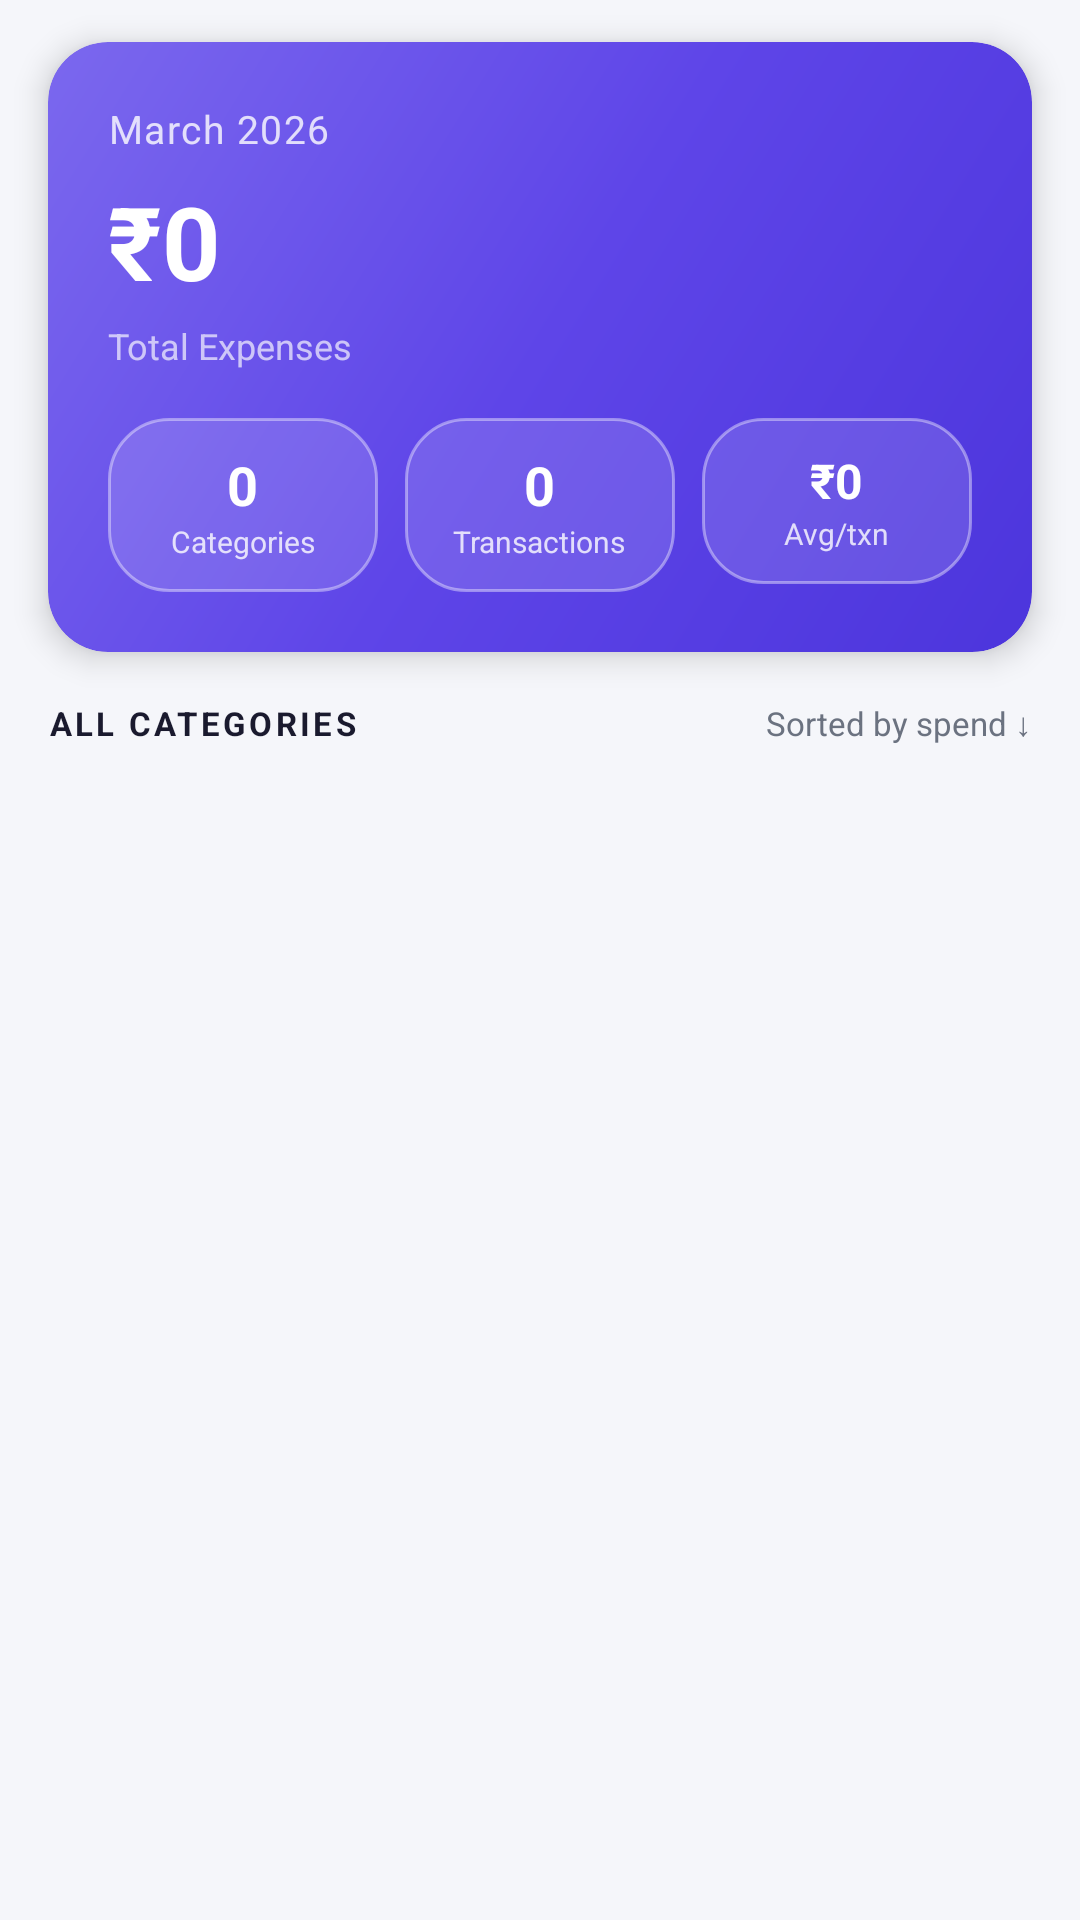

Layout XML and referenced resources for this Android screen:
<!-- AndroidManifest.xml: application theme Theme.ArthSetuAI -->
<!-- res/layout/fragment_category_detail.xml -->
<?xml version="1.0" encoding="utf-8"?>
<LinearLayout
    xmlns:android="http://schemas.android.com/apk/res/android"
    xmlns:app="http://schemas.android.com/apk/res-auto"
    android:layout_width="match_parent"
    android:layout_height="match_parent"
    android:orientation="vertical"
    android:background="@color/background">

    
    
    
    <androidx.cardview.widget.CardView
        android:layout_width="match_parent"
        android:layout_height="wrap_content"
        android:layout_marginHorizontal="16dp"
        android:layout_marginTop="14dp"
        android:layout_marginBottom="16dp"
        app:cardCornerRadius="20dp"
        app:cardElevation="6dp"
        app:cardBackgroundColor="@android:color/transparent">

        <LinearLayout
            android:layout_width="match_parent"
            android:layout_height="wrap_content"
            android:orientation="vertical"
            android:background="@drawable/bg_gradient_primary"
            android:padding="20dp">

            
            <TextView
                android:id="@+id/tvDetailMonth"
                android:layout_width="wrap_content"
                android:layout_height="wrap_content"
                android:text="March 2026"
                android:textSize="13sp"
                android:textColor="#CCFFFFFF"
                android:letterSpacing="0.04"
                android:layout_marginBottom="6dp"/>

            
            <TextView
                android:id="@+id/tvDetailTotalSpend"
                android:layout_width="wrap_content"
                android:layout_height="wrap_content"
                android:text="₹0"
                android:textSize="34sp"
                android:textStyle="bold"
                android:textColor="#FFFFFF"
                android:layout_marginBottom="4dp"/>

            <TextView
                android:layout_width="wrap_content"
                android:layout_height="wrap_content"
                android:text="Total Expenses"
                android:textSize="12sp"
                android:textColor="#AAFFFFFF"
                android:layout_marginBottom="16dp"/>

            
            <LinearLayout
                android:layout_width="match_parent"
                android:layout_height="wrap_content"
                android:orientation="horizontal">

                
                <LinearLayout
                    android:layout_width="0dp"
                    android:layout_height="wrap_content"
                    android:layout_weight="1"
                    android:orientation="vertical"
                    android:background="@drawable/bg_month_chip"
                    android:padding="10dp"
                    android:layout_marginEnd="6dp"
                    android:gravity="center">
                    <TextView
                        android:id="@+id/tvDetailCategoryCount"
                        android:layout_width="wrap_content"
                        android:layout_height="wrap_content"
                        android:text="0"
                        android:textSize="18sp"
                        android:textStyle="bold"
                        android:textColor="#FFFFFF"/>
                    <TextView
                        android:layout_width="wrap_content"
                        android:layout_height="wrap_content"
                        android:text="Categories"
                        android:textSize="10sp"
                        android:textColor="#CCFFFFFF"/>
                </LinearLayout>

                
                <LinearLayout
                    android:layout_width="0dp"
                    android:layout_height="wrap_content"
                    android:layout_weight="1"
                    android:orientation="vertical"
                    android:background="@drawable/bg_month_chip"
                    android:padding="10dp"
                    android:layout_marginStart="3dp"
                    android:layout_marginEnd="3dp"
                    android:gravity="center">
                    <TextView
                        android:id="@+id/tvDetailTxnCount"
                        android:layout_width="wrap_content"
                        android:layout_height="wrap_content"
                        android:text="0"
                        android:textSize="18sp"
                        android:textStyle="bold"
                        android:textColor="#FFFFFF"/>
                    <TextView
                        android:layout_width="wrap_content"
                        android:layout_height="wrap_content"
                        android:text="Transactions"
                        android:textSize="10sp"
                        android:textColor="#CCFFFFFF"/>
                </LinearLayout>

                
                <LinearLayout
                    android:layout_width="0dp"
                    android:layout_height="wrap_content"
                    android:layout_weight="1"
                    android:orientation="vertical"
                    android:background="@drawable/bg_month_chip"
                    android:padding="10dp"
                    android:layout_marginStart="6dp"
                    android:gravity="center">
                    <TextView
                        android:id="@+id/tvDetailAvg"
                        android:layout_width="wrap_content"
                        android:layout_height="wrap_content"
                        android:text="₹0"
                        android:textSize="16sp"
                        android:textStyle="bold"
                        android:textColor="#FFFFFF"/>
                    <TextView
                        android:layout_width="wrap_content"
                        android:layout_height="wrap_content"
                        android:text="Avg/txn"
                        android:textSize="10sp"
                        android:textColor="#CCFFFFFF"/>
                </LinearLayout>

            </LinearLayout>

        </LinearLayout>
    </androidx.cardview.widget.CardView>

    
    
    
    <LinearLayout
        android:layout_width="match_parent"
        android:layout_height="wrap_content"
        android:orientation="horizontal"
        android:gravity="center_vertical"
        android:paddingHorizontal="16dp"
        android:layout_marginBottom="10dp">

        <TextView
            android:layout_width="0dp"
            android:layout_height="wrap_content"
            android:layout_weight="1"
            android:text="ALL CATEGORIES"
            android:textSize="11sp"
            android:textStyle="bold"
            android:textColor="@color/text_primary"
            android:letterSpacing="0.10"/>

        <TextView
            android:id="@+id/tvSortLabel"
            android:layout_width="wrap_content"
            android:layout_height="wrap_content"
            android:text="Sorted by spend ↓"
            android:textSize="11sp"
            android:textColor="@color/text_secondary"/>

    </LinearLayout>

    
    
    
    <ProgressBar
        android:id="@+id/progressBar"
        android:layout_width="wrap_content"
        android:layout_height="wrap_content"
        android:layout_gravity="center_horizontal"
        android:layout_margin="24dp"
        android:visibility="gone"/>

    <LinearLayout
        android:id="@+id/layoutEmpty"
        android:layout_width="match_parent"
        android:layout_height="wrap_content"
        android:orientation="vertical"
        android:gravity="center"
        android:padding="32dp"
        android:visibility="gone">
        <TextView
            android:layout_width="wrap_content"
            android:layout_height="wrap_content"
            android:text="📊"
            android:textSize="48sp"/>
        <TextView
            android:layout_width="wrap_content"
            android:layout_height="wrap_content"
            android:text="No expense data"
            android:textSize="16sp"
            android:textStyle="bold"
            android:textColor="@color/text_primary"
            android:layout_marginTop="8dp"/>
        <TextView
            android:layout_width="wrap_content"
            android:layout_height="wrap_content"
            android:text="Add transactions or switch the month"
            android:textSize="12sp"
            android:textColor="@color/text_secondary"
            android:gravity="center"
            android:layout_marginTop="4dp"/>
    </LinearLayout>

    
    
    
    <androidx.recyclerview.widget.RecyclerView
        android:id="@+id/rvCategories"
        android:layout_width="match_parent"
        android:layout_height="0dp"
        android:layout_weight="1"
        android:clipToPadding="false"
        android:paddingBottom="24dp"
        android:overScrollMode="never"/>

</LinearLayout>
<!-- resources referenced by this layout -->
<resources>
  <color name="background">#F5F6FA</color>
  <color name="text_primary">#1A1A2E</color>
  <color name="text_secondary">#6B7280</color>
  <!-- drawable bg_gradient_primary (drawable) -->
  <?xml version="1.0" encoding="utf-8"?>
  <shape xmlns:android="http://schemas.android.com/apk/res/android"
      android:shape="rectangle">
      <gradient
          android:type="linear"
          android:angle="135"
          android:startColor="#4C35DC"
          android:centerColor="#5E45E8"
          android:endColor="#7B68EE"/>
      <corners android:radius="20dp"/>
  </shape>
  <!-- drawable bg_month_chip (drawable) -->
  <?xml version="1.0" encoding="utf-8"?>
  <shape xmlns:android="http://schemas.android.com/apk/res/android"
      android:shape="rectangle">
      <solid android:color="#22FFFFFF"/>
      <corners android:radius="20dp"/>
      <stroke android:width="1dp" android:color="#66FFFFFF"/>
  </shape>
  <style name="Theme.ArthSetuAI" parent="Theme.Material3.DayNight.NoActionBar">
          <item name="colorPrimary">@color/primary</item>
          <item name="colorPrimaryVariant">@color/primary_dark</item>
          <item name="colorOnPrimary">@color/white</item>
          <item name="colorSecondary">@color/primary</item>
          <item name="colorOnSecondary">@color/white</item>
          
          <item name="android:statusBarColor">@color/surface</item>
          <item name="android:windowLightStatusBar">true</item>
          <item name="android:windowDrawsSystemBarBackgrounds">true</item>
          <item name="android:fitsSystemWindows">true</item>
      </style>
  <color name="primary">#4C35DC</color>
  <color name="primary_dark">#3520B0</color>
  <color name="white">#FFFFFF</color>
  <color name="surface">#FFFFFF</color>
</resources>
